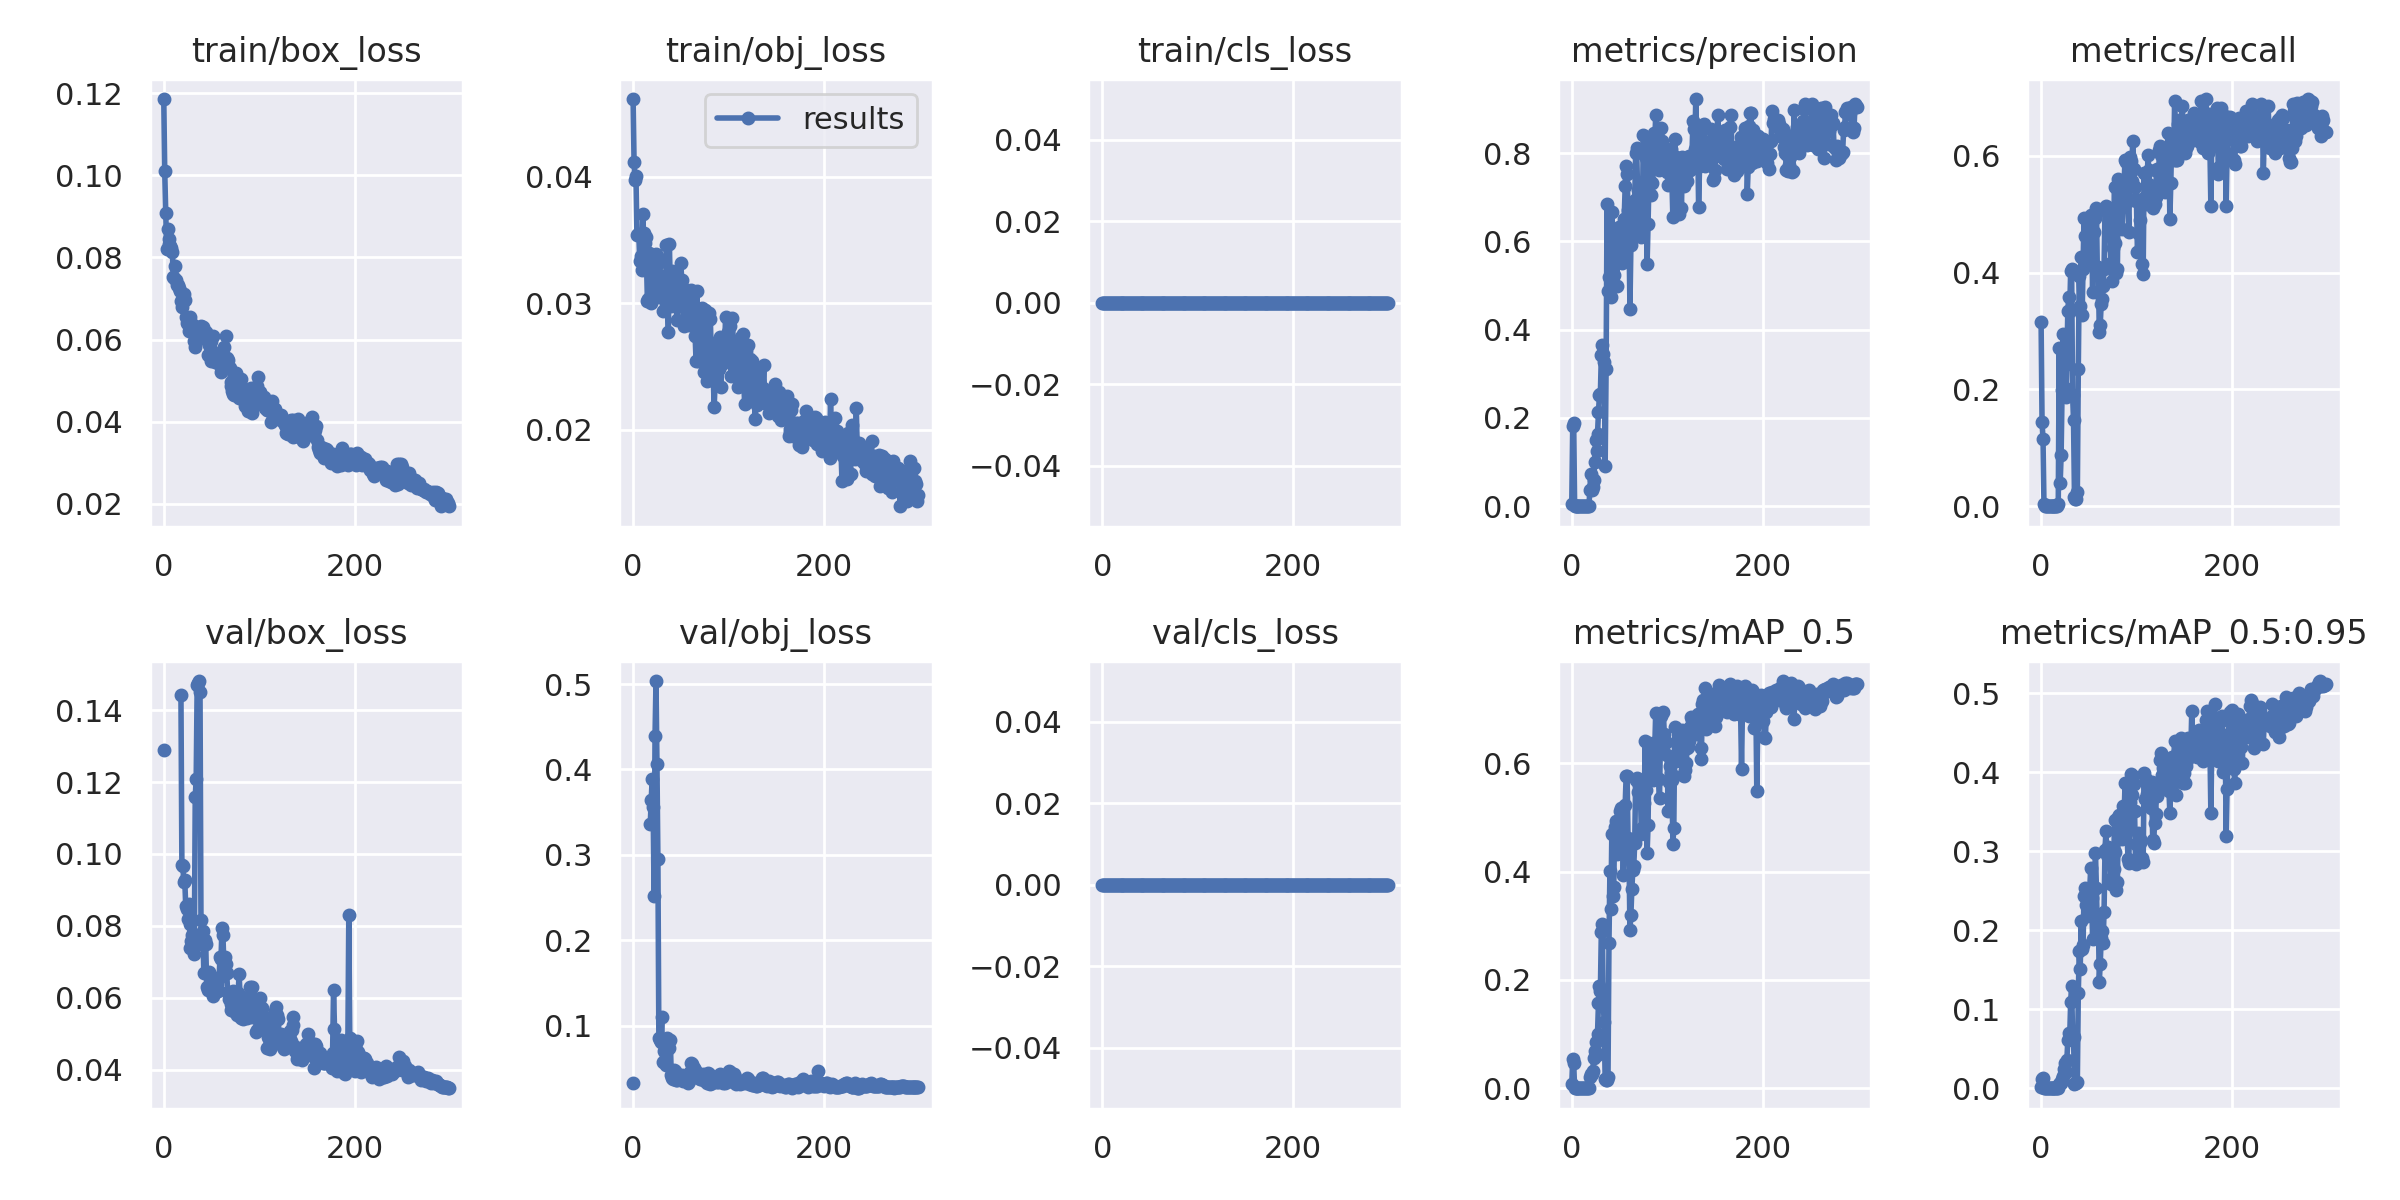

The table this chart was drawn from, first rows:
epoch, train/box_loss, train/obj_loss, train/cls_loss, metrics/precision, metrics/recall, metrics/mAP_0.5, metrics/mAP_0.5:0.95, val/box_loss, val/obj_loss, val/cls_loss, x/lr0, x/lr1, x/lr2
0, 0.1186, 0.04616, 0, 0.005985, 0.3147, 0.007342, 0.001665, 0.129, 0.0326, 0, 0.0955, 0.0005, 0.0005
1, 0.101, 0.04119, 0, 0.1817, 0.1434, 0.05386, 0.01154, nan, nan, 0, 0.0901, 0.001096, 0.001096
2, 0.09089, 0.03978, 0, 0.1895, 0.1155, 0.04635, 0.01343, nan, nan, 0, 0.08469, 0.001689, 0.001689
3, 0.08194, 0.04009, 0, 7.6289e-05, 0.003984, 3.8617e-05, 3.8617e-06, nan, nan, 0, 0.07928, 0.002277, 0.002277
4, 0.08683, 0.03538, 0, 0, 0, 0, 0, nan, nan, 0, 0.07386, 0.002862, 0.002862
5, 0.0845, 0.03553, 0, 0, 0, 0, 0, nan, nan, 0, 0.06844, 0.003442, 0.003442
6, 0.08323, 0.03537, 0, 0, 0, 0, 0, nan, nan, 0, 0.06302, 0.004019, 0.004019
7, 0.08283, 0.03332, 0, 0, 0, 0, 0, nan, nan, 0, 0.05759, 0.004591, 0.004591
8, 0.08229, 0.03375, 0, 0, 0, 0, 0, nan, nan, 0, 0.05216, 0.00516, 0.00516
9, 0.08135, 0.03264, 0, 0, 0, 0, 0, nan, nan, 0, 0.04673, 0.005725, 0.005725
10, 0.07523, 0.03705, 0, 0, 0, 0, 0, nan, nan, 0, 0.04129, 0.006286, 0.006286
11, 0.07493, 0.03559, 0, 0, 0, 0, 0, nan, nan, 0, 0.03584, 0.006842, 0.006842
12, 0.07802, 0.03477, 0, 0, 0, 0, 0, nan, nan, 0, 0.03039, 0.007395, 0.007395
13, 0.07449, 0.03528, 0, 0, 0, 0, 0, nan, nan, 0, 0.02494, 0.007944, 0.007944
14, 0.07328, 0.03341, 0, 0, 0, 0, 0, nan, nan, 0, 0.01949, 0.008489, 0.008489
15, 0.07335, 0.03018, 0, 0, 0, 0, 0, nan, nan, 0, 0.01403, 0.00903, 0.00903
16, 0.07264, 0.03034, 0, 0, 0, 0, 0, nan, nan, 0, 0.009472, 0.009472, 0.009472
17, 0.07182, 0.03402, 0, 0, 0, 0, 0, nan, nan, 0, 0.009472, 0.009472, 0.009472
18, 0.06949, 0.03368, 0, 0.0005908, 0.003984, 0.0001187, 1.1872e-05, 0.1443, 0.3359, 0, 0.009439, 0.009439, 0.009439
19, 0.06785, 0.03005, 0, 0.03634, 0.2709, 0.01991, 0.005361, 0.09684, 0.3648, 0, 0.009406, 0.009406, 0.009406
20, 0.06995, 0.03122, 0, 0.07353, 0.03984, 0.02612, 0.006521, 0.09661, 0.3887, 0, 0.009373, 0.009373, 0.009373
21, 0.071, 0.03193, 0, 0.03671, 0.08765, 0.02672, 0.006729, 0.09213, 0.3565, 0, 0.00934, 0.00934, 0.00934
22, 0.06956, 0.0326, 0, 0.04419, 0.1992, 0.03181, 0.01123, 0.09283, 0.2517, 0, 0.009307, 0.009307, 0.009307
23, 0.06538, 0.03362, 0, 0.05884, 0.2948, 0.05593, 0.01594, 0.08555, 0.4392, 0, 0.009274, 0.009274, 0.009274
24, 0.06392, 0.03388, 0, 0.09992, 0.2669, 0.06871, 0.02446, 0.08465, 0.5036, 0, 0.009241, 0.009241, 0.009241
25, 0.06384, 0.03379, 0, 0.1496, 0.2032, 0.08594, 0.03242, 0.08199, 0.4065, 0, 0.009208, 0.009208, 0.009208
26, 0.06217, 0.03049, 0, 0.1253, 0.1872, 0.06124, 0.02011, 0.08607, 0.2945, 0, 0.009175, 0.009175, 0.009175
27, 0.06543, 0.03222, 0, 0.1645, 0.243, 0.1006, 0.03525, 0.08062, 0.08501, 0, 0.009142, 0.009142, 0.009142
28, 0.06349, 0.03327, 0, 0.2127, 0.3347, 0.1578, 0.0611, 0.07394, 0.08289, 0, 0.009109, 0.009109, 0.009109
29, 0.06263, 0.03053, 0, 0.2511, 0.3586, 0.1885, 0.06969, 0.07587, 0.08031, 0, 0.009076, 0.009076, 0.009076
30, 0.06367, 0.03204, 0, 0.2552, 0.3347, 0.1802, 0.06488, 0.07758, 0.1099, 0, 0.009043, 0.009043, 0.009043
31, 0.06208, 0.02936, 0, 0.3421, 0.4024, 0.2891, 0.1097, 0.0754, 0.05669, 0, 0.00901, 0.00901, 0.00901
32, 0.05963, 0.03173, 0, 0.3652, 0.4064, 0.3033, 0.1299, 0.07226, 0.06981, 0, 0.008977, 0.008977, 0.008977
33, 0.05826, 0.03072, 0, 0.3439, 0.1912, 0.1553, 0.06743, 0.1159, 0.07482, 0, 0.008944, 0.008944, 0.008944
34, 0.05948, 0.0307, 0, 0.3264, 0.1474, 0.1229, 0.06447, 0.121, 0.05344, 0, 0.008911, 0.008911, 0.008911
35, 0.06297, 0.03464, 0, 0.09215, 0.01594, 0.01745, 0.005477, 0.1469, 0.0789, 0, 0.008878, 0.008878, 0.008878
36, 0.06148, 0.03024, 0, 0.3118, 0.01195, 0.01503, 0.0064, 0.1475, 0.08594, 0, 0.008845, 0.008845, 0.008845
37, 0.06155, 0.02773, 0, 0.6851, 0.01195, 0.01477, 0.006286, 0.1481, 0.07435, 0, 0.008812, 0.008812, 0.008812
38, 0.06057, 0.03468, 0, 0.4877, 0.0239, 0.02164, 0.008338, 0.1451, 0.07411, 0, 0.008779, 0.008779, 0.008779
39, 0.06337, 0.03149, 0, 0.5193, 0.2351, 0.2685, 0.12, 0.08155, 0.083, 0, 0.008746, 0.008746, 0.008746
40, 0.06225, 0.02979, 0, 0.5176, 0.3944, 0.4003, 0.1731, 0.07502, 0.04204, 0, 0.008713, 0.008713, 0.008713
41, 0.06299, 0.03257, 0, 0.4741, 0.3426, 0.3311, 0.1505, 0.07862, 0.03812, 0, 0.00868, 0.00868, 0.00868
42, 0.06088, 0.03021, 0, 0.6672, 0.4263, 0.4687, 0.2118, 0.0669, 0.03685, 0, 0.008647, 0.008647, 0.008647
43, 0.06027, 0.03038, 0, 0.6122, 0.3267, 0.3547, 0.1761, 0.07606, 0.04734, 0, 0.008614, 0.008614, 0.008614
44, 0.06172, 0.03225, 0, 0.5238, 0.4064, 0.3723, 0.1818, 0.07483, 0.04651, 0, 0.008581, 0.008581, 0.008581
45, 0.06007, 0.0298, 0, 0.6186, 0.494, 0.4815, 0.2435, 0.06308, 0.03666, 0, 0.008548, 0.008548, 0.008548
46, 0.05613, 0.02871, 0, 0.6261, 0.4622, 0.4929, 0.2537, 0.06216, 0.03664, 0, 0.008515, 0.008515, 0.008515
47, 0.05857, 0.02994, 0, 0.4997, 0.4303, 0.4331, 0.2316, 0.06716, 0.03998, 0, 0.008482, 0.008482, 0.008482
48, 0.05905, 0.03051, 0, 0.5596, 0.4223, 0.4535, 0.2183, 0.06583, 0.0424, 0, 0.008449, 0.008449, 0.008449
49, 0.0597, 0.0302, 0, 0.6044, 0.4343, 0.4645, 0.2508, 0.06446, 0.04068, 0, 0.008416, 0.008416, 0.008416
50, 0.05488, 0.03322, 0, 0.6327, 0.4303, 0.475, 0.2257, 0.06341, 0.0413, 0, 0.008383, 0.008383, 0.008383
51, 0.05716, 0.03182, 0, 0.598, 0.4861, 0.5126, 0.2529, 0.06405, 0.04203, 0, 0.00835, 0.00835, 0.00835
52, 0.06094, 0.02977, 0, 0.5684, 0.498, 0.5169, 0.2783, 0.06052, 0.03535, 0, 0.008317, 0.008317, 0.008317
53, 0.05616, 0.02823, 0, 0.5503, 0.4701, 0.4668, 0.241, 0.0637, 0.03735, 0, 0.008284, 0.008284, 0.008284
54, 0.05444, 0.02858, 0, 0.5828, 0.3673, 0.3932, 0.1888, 0.06543, 0.0405, 0, 0.008251, 0.008251, 0.008251
55, 0.05529, 0.03077, 0, 0.6508, 0.4701, 0.4541, 0.222, 0.06263, 0.03833, 0, 0.008218, 0.008218, 0.008218
56, 0.05446, 0.02938, 0, 0.725, 0.494, 0.5234, 0.253, 0.06371, 0.03727, 0, 0.008185, 0.008185, 0.008185
57, 0.05452, 0.03107, 0, 0.7713, 0.4972, 0.576, 0.2975, 0.06187, 0.03592, 0, 0.008152, 0.008152, 0.008152
58, 0.054, 0.02979, 0, 0.7531, 0.5103, 0.5762, 0.2538, 0.0655, 0.03248, 0, 0.008119, 0.008119, 0.008119
59, 0.05643, 0.02831, 0, 0.6706, 0.3984, 0.4612, 0.1961, 0.07146, 0.03554, 0, 0.008086, 0.008086, 0.008086
... 240 more rows
